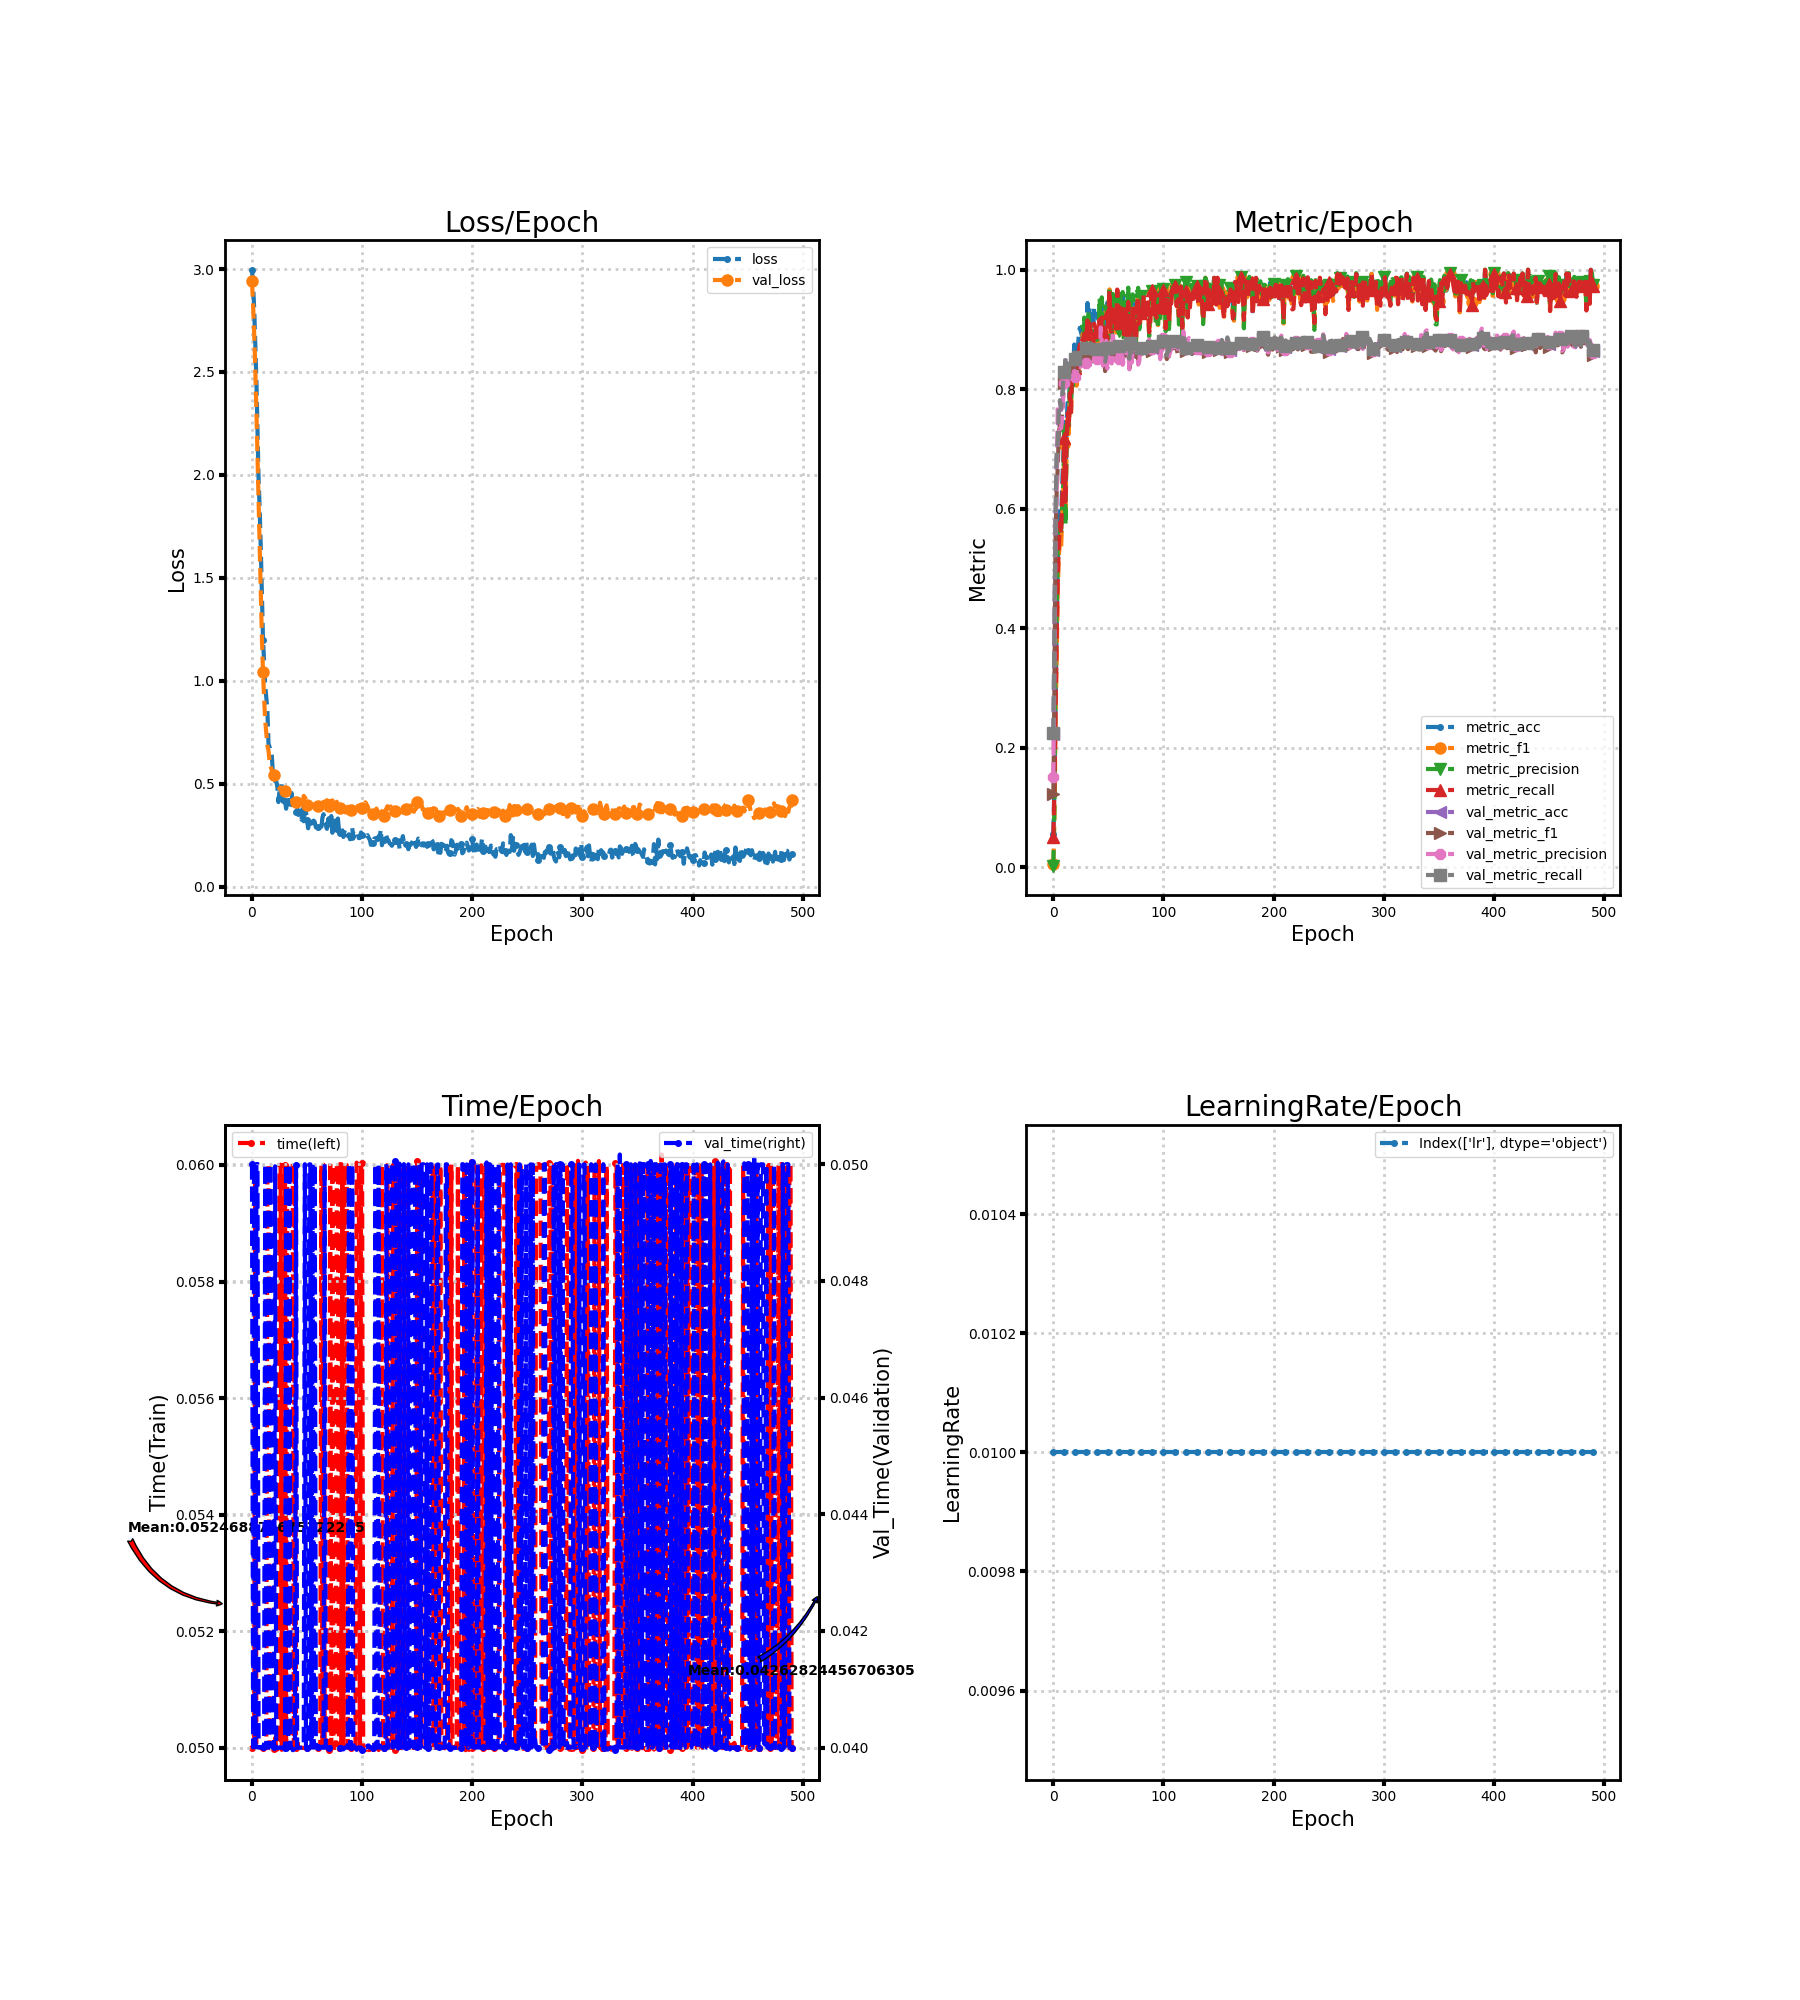

The data file committed next to this chart (first rows):
loss, metric_acc, metric_f1, metric_precision, metric_recall, time, lr, val_loss, val_metric_acc, val_metric_f1, val_metric_precision, val_metric_recall, val_time
2.996, 0.05556, 0.005369, 0.002837, 0.05, 0.05, 0.01, 2.94, 0.2222, 0.1233, 0.1502, 0.2242, 0.05
2.924, 0.1458, 0.08576, 0.1053, 0.1357, 0.05, 0.01, 2.827, 0.392, 0.3051, 0.379, 0.3955, 0.04
2.808, 0.2708, 0.2507, 0.3968, 0.258, 0.05006, 0.01, 2.686, 0.588, 0.5524, 0.588, 0.5913, 0.05
2.634, 0.4028, 0.3439, 0.4199, 0.3821, 0.06, 0.01, 2.515, 0.6852, 0.6282, 0.6172, 0.6885, 0.04
2.463, 0.5069, 0.4608, 0.5592, 0.4866, 0.05, 0.01, 2.315, 0.7137, 0.6708, 0.774, 0.717, 0.05
2.232, 0.5556, 0.5224, 0.5635, 0.5393, 0.05, 0.01, 2.089, 0.7654, 0.7288, 0.7321, 0.7685, 0.05001
1.98, 0.6042, 0.5441, 0.5758, 0.5768, 0.05, 0.01, 1.86, 0.7785, 0.74, 0.7341, 0.7818, 0.04
1.831, 0.5833, 0.533, 0.5593, 0.558, 0.05, 0.01, 1.624, 0.7654, 0.7303, 0.7347, 0.7686, 0.04
1.643, 0.6389, 0.5827, 0.6128, 0.6143, 0.05, 0.01, 1.409, 0.784, 0.7604, 0.752, 0.787, 0.04
1.412, 0.6875, 0.6325, 0.6415, 0.6616, 0.05, 0.01, 1.208, 0.8117, 0.791, 0.7946, 0.8147, 0.04
1.2, 0.7431, 0.7086, 0.732, 0.7188, 0.04999, 0.01, 1.044, 0.8264, 0.8111, 0.8107, 0.829, 0.04
1.095, 0.6319, 0.5839, 0.5732, 0.6116, 0.05004, 0.01, 0.917, 0.8488, 0.8298, 0.8154, 0.8516, 0.03997
0.9741, 0.7361, 0.6993, 0.7064, 0.7143, 0.05, 0.01, 0.8069, 0.8418, 0.8231, 0.8186, 0.8448, 0.05
0.9179, 0.7847, 0.7508, 0.7513, 0.7607, 0.05, 0.01, 0.7471, 0.8279, 0.808, 0.8215, 0.831, 0.04
0.8559, 0.7639, 0.7251, 0.7414, 0.7357, 0.06, 0.01, 0.6838, 0.8349, 0.8184, 0.8193, 0.8379, 0.04
0.694, 0.8194, 0.7887, 0.7996, 0.7937, 0.06, 0.01, 0.6613, 0.8495, 0.8354, 0.825, 0.8525, 0.04
0.6791, 0.7847, 0.7544, 0.7665, 0.7616, 0.05, 0.01, 0.6065, 0.8449, 0.832, 0.826, 0.8478, 0.05
0.6628, 0.8611, 0.8284, 0.8266, 0.8384, 0.05, 0.01, 0.583, 0.8503, 0.8364, 0.8292, 0.8532, 0.05
0.6362, 0.8403, 0.808, 0.8063, 0.8161, 0.05001, 0.01, 0.5657, 0.8519, 0.8371, 0.828, 0.8547, 0.04003
0.5516, 0.875, 0.8414, 0.8388, 0.8491, 0.04999, 0.01, 0.5547, 0.8588, 0.8419, 0.8306, 0.8618, 0.04
0.5366, 0.8611, 0.8292, 0.8362, 0.8357, 0.04998, 0.01, 0.5438, 0.848, 0.8302, 0.8201, 0.851, 0.04
0.5131, 0.8403, 0.8059, 0.8305, 0.8116, 0.05017, 0.01, 0.5174, 0.8503, 0.8346, 0.8275, 0.8533, 0.04996
0.5133, 0.8611, 0.8284, 0.8291, 0.8348, 0.05001, 0.01, 0.5013, 0.858, 0.8468, 0.8399, 0.861, 0.03999
0.4863, 0.8889, 0.8574, 0.8628, 0.8625, 0.04997, 0.01, 0.4893, 0.8557, 0.8448, 0.8383, 0.8586, 0.04
0.4108, 0.9028, 0.8678, 0.8642, 0.875, 0.05, 0.01, 0.4835, 0.858, 0.8465, 0.8375, 0.8609, 0.04
0.4665, 0.8958, 0.8578, 0.8678, 0.8696, 0.06, 0.01, 0.4769, 0.8573, 0.8457, 0.8382, 0.8601, 0.04
0.4307, 0.8889, 0.8524, 0.8629, 0.8652, 0.06, 0.01, 0.4817, 0.8596, 0.8489, 0.8427, 0.8625, 0.03999
0.4998, 0.8889, 0.8558, 0.8538, 0.8643, 0.04997, 0.01, 0.477, 0.8657, 0.8535, 0.8456, 0.8688, 0.04
0.4131, 0.9097, 0.8959, 0.9201, 0.8926, 0.06, 0.01, 0.4777, 0.8627, 0.8495, 0.8415, 0.8657, 0.04
0.432, 0.9167, 0.8807, 0.8775, 0.8884, 0.06, 0.01, 0.4732, 0.8681, 0.8548, 0.8446, 0.8711, 0.04
0.4173, 0.9097, 0.8905, 0.8978, 0.8926, 0.06, 0.01, 0.4632, 0.8657, 0.854, 0.8433, 0.8687, 0.04
0.3786, 0.9444, 0.9089, 0.9072, 0.9152, 0.05006, 0.01, 0.4575, 0.8657, 0.854, 0.844, 0.8687, 0.05
0.4369, 0.9167, 0.9034, 0.9312, 0.8997, 0.06003, 0.01, 0.4497, 0.8657, 0.8543, 0.8448, 0.8687, 0.03996
0.3995, 0.9375, 0.9018, 0.8954, 0.9098, 0.06, 0.01, 0.4545, 0.8665, 0.854, 0.8443, 0.8695, 0.04
0.4214, 0.9236, 0.888, 0.8827, 0.8955, 0.05, 0.01, 0.4558, 0.865, 0.8524, 0.8433, 0.8679, 0.05
0.3985, 0.9167, 0.882, 0.8785, 0.8893, 0.05, 0.01, 0.4495, 0.8657, 0.8531, 0.8448, 0.8687, 0.03999
0.4549, 0.8819, 0.8494, 0.8468, 0.8562, 0.05, 0.01, 0.4288, 0.8657, 0.8533, 0.8433, 0.8686, 0.04
0.3931, 0.9375, 0.8998, 0.8938, 0.9098, 0.06005, 0.01, 0.413, 0.8681, 0.8566, 0.8461, 0.871, 0.03995
0.3784, 0.9306, 0.8967, 0.8934, 0.9036, 0.05, 0.01, 0.4058, 0.8696, 0.8596, 0.8505, 0.8726, 0.03997
0.3756, 0.9236, 0.8878, 0.883, 0.8955, 0.06, 0.01, 0.4054, 0.8665, 0.8539, 0.8452, 0.8695, 0.03999
0.3622, 0.9236, 0.8883, 0.8916, 0.8955, 0.05001, 0.01, 0.4135, 0.865, 0.8557, 0.8513, 0.868, 0.04999
0.3745, 0.9167, 0.8846, 0.8843, 0.8902, 0.05019, 0.01, 0.4135, 0.8673, 0.8526, 0.8449, 0.8703, 0.04
0.3483, 0.9375, 0.9182, 0.9527, 0.9167, 0.05, 0.01, 0.4201, 0.8634, 0.8494, 0.8401, 0.8664, 0.04
0.3699, 0.9236, 0.8885, 0.8908, 0.8955, 0.05, 0.01, 0.4242, 0.8634, 0.8569, 0.9034, 0.8663, 0.04
0.3476, 0.9375, 0.9228, 0.9539, 0.9202, 0.05, 0.01, 0.4012, 0.8688, 0.8616, 0.8798, 0.8717, 0.04
0.3253, 0.9444, 0.9097, 0.9064, 0.917, 0.05, 0.01, 0.4224, 0.858, 0.8455, 0.8396, 0.861, 0.04
0.3773, 0.9028, 0.8685, 0.8729, 0.8741, 0.05, 0.01, 0.4043, 0.8665, 0.8539, 0.8449, 0.8695, 0.04
0.3177, 0.9375, 0.9011, 0.8985, 0.908, 0.05, 0.01, 0.4406, 0.8434, 0.8305, 0.8515, 0.846, 0.04
0.3656, 0.9167, 0.8839, 0.8926, 0.8911, 0.05, 0.01, 0.434, 0.8542, 0.8402, 0.8812, 0.857, 0.05
0.3623, 0.9097, 0.8733, 0.8689, 0.883, 0.05, 0.01, 0.4228, 0.858, 0.8439, 0.8349, 0.861, 0.04
0.3246, 0.9444, 0.9268, 0.9313, 0.9274, 0.05, 0.01, 0.3967, 0.8657, 0.855, 0.8703, 0.8687, 0.04
0.2836, 0.9653, 0.9672, 0.9711, 0.9661, 0.05002, 0.01, 0.3891, 0.8673, 0.8569, 0.8478, 0.8702, 0.04
0.3363, 0.9236, 0.8891, 0.8916, 0.8973, 0.05, 0.01, 0.3882, 0.865, 0.8546, 0.8453, 0.8679, 0.05
0.3223, 0.9236, 0.89, 0.8857, 0.8964, 0.05, 0.01, 0.3986, 0.8642, 0.8522, 0.8432, 0.8671, 0.05
0.3059, 0.9514, 0.9367, 0.9596, 0.9336, 0.05, 0.01, 0.3974, 0.8681, 0.8573, 0.8979, 0.871, 0.04
0.3167, 0.9375, 0.9229, 0.9472, 0.9193, 0.05, 0.01, 0.3984, 0.8673, 0.8582, 0.8632, 0.8701, 0.05
0.3208, 0.9444, 0.9083, 0.9027, 0.917, 0.05, 0.01, 0.3987, 0.865, 0.8561, 0.8612, 0.8678, 0.04
0.3138, 0.9306, 0.895, 0.8953, 0.9018, 0.05, 0.01, 0.3819, 0.8688, 0.8617, 0.8655, 0.8715, 0.05
0.2882, 0.9653, 0.9659, 0.9679, 0.967, 0.05, 0.01, 0.3803, 0.8719, 0.8654, 0.8688, 0.8747, 0.04
0.3002, 0.9514, 0.9374, 0.959, 0.9336, 0.05, 0.01, 0.3855, 0.8704, 0.8588, 0.849, 0.8734, 0.04
... 431 more rows
